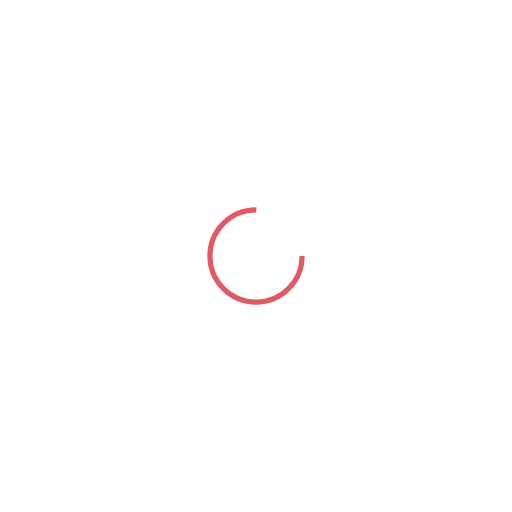
t = 0.00 s
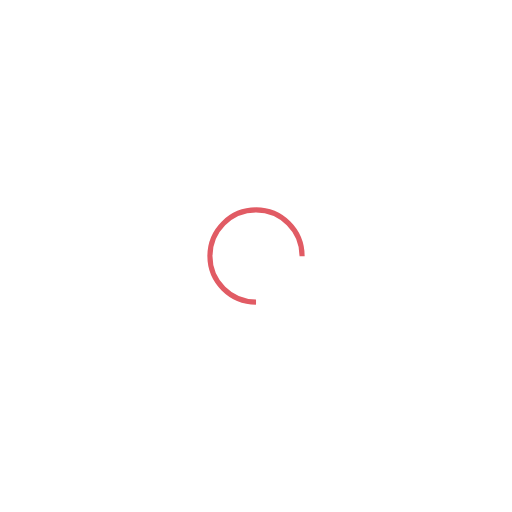
t = 0.24 s
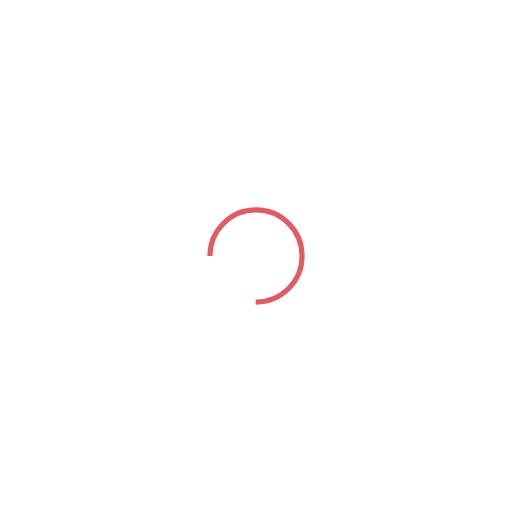
t = 0.48 s
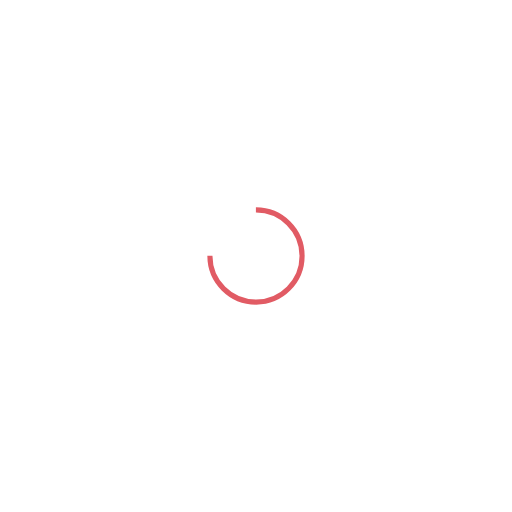
t = 0.71 s

The animated SVG that drew these frames (rendered in a browser with its animation timeline set to each time). Animation: 1 SMIL element (animateTransform=1); one cycle of 0.95 s, repeats indefinitely.

<svg xmlns="http://www.w3.org/2000/svg" viewBox="0 0 100 100" preserveAspectRatio="xMidYMid" width="200" height="200" style="shape-rendering: auto; display: block; background: transparent;" xmlns:xlink="http://www.w3.org/1999/xlink"><g><circle stroke-dasharray="42.411500823462205 16.13716694115407" r="9" stroke-width="1" stroke="#e15b64" fill="none" cy="50" cx="50">
  <animateTransform keyTimes="0;1" values="0 50 50;360 50 50" dur="0.9523809523809523s" repeatCount="indefinite" type="rotate" attributeName="transform"></animateTransform>
</circle><g></g></g><!-- [ldio] generated by https://loading.io --></svg>
